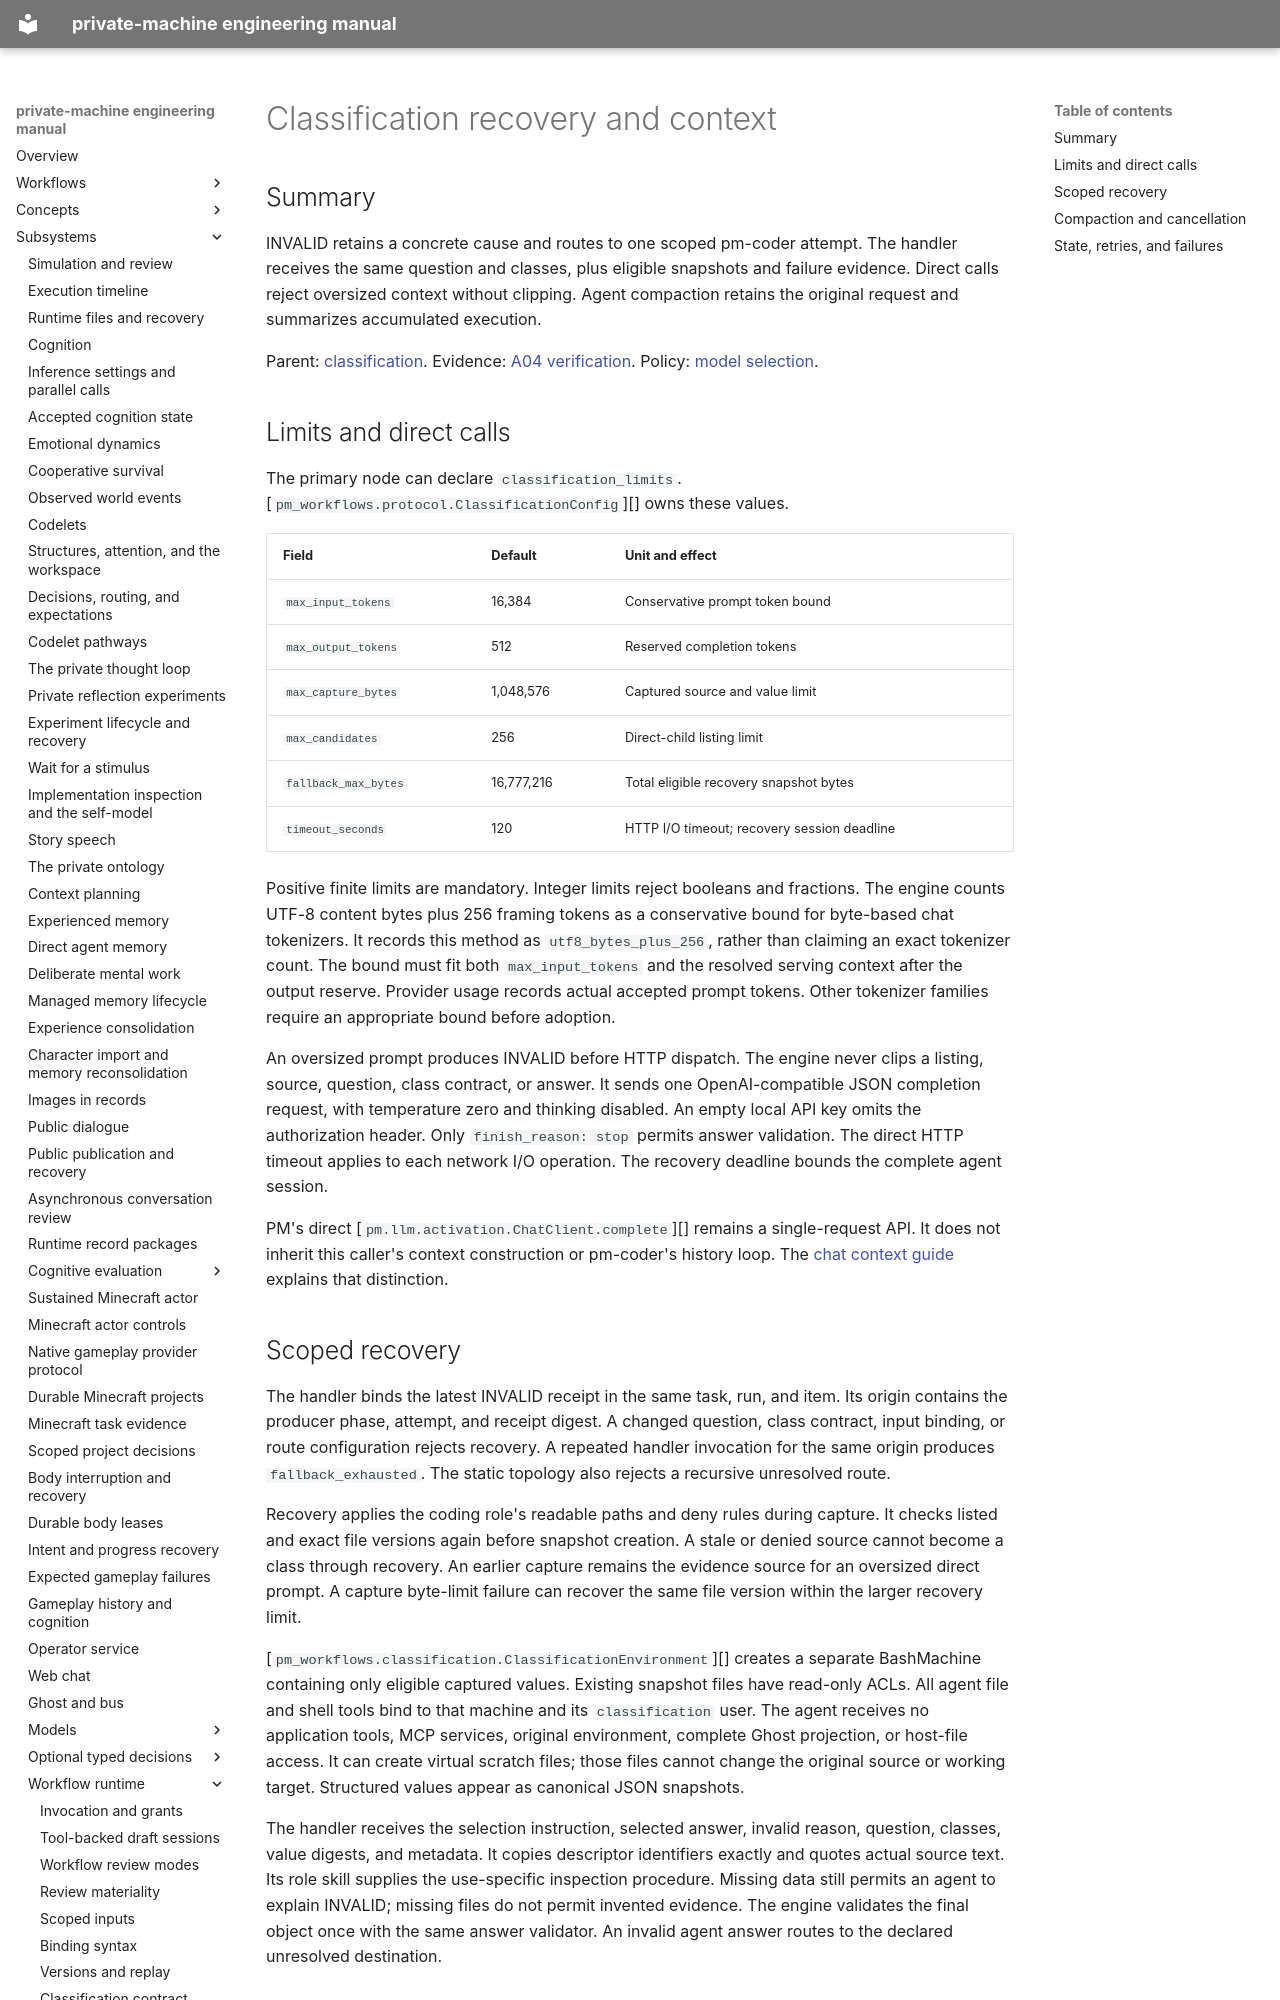

repository: flamingrickpat/private-machine · page: subsystems/workflow-inputs/classification-recovery.html · generator: mkdocs

# Classification recovery and context

## Summary

INVALID retains a concrete cause and routes to one scoped pm-coder attempt.
The handler receives the same question and classes, plus eligible snapshots and failure evidence.
Direct calls reject oversized context without clipping.
Agent compaction retains the original request and summarizes accumulated execution.

Parent: [classification](classification.md).
Evidence: [A04 verification](../../work_items/verification/a04-classification.md).
Policy: [model selection](../../work_items/alpha-plan/model-policy.md).

## Limits and direct calls

The primary node can declare `classification_limits`.
[`pm_workflows.protocol.ClassificationConfig`][] owns these values.

| Field | Default | Unit and effect |
| --- | --- | --- |
| `max_input_tokens` | 16,384 | Conservative prompt token bound |
| `max_output_tokens` | 512 | Reserved completion tokens |
| `max_capture_bytes` | 1,048,576 | Captured source and value limit |
| `max_candidates` | 256 | Direct-child listing limit |
| `fallback_max_bytes` | 16,777,216 | Total eligible recovery snapshot bytes |
| `timeout_seconds` | 120 | HTTP I/O timeout; recovery session deadline |

Positive finite limits are mandatory. Integer limits reject booleans and fractions.
The engine counts UTF-8 content bytes plus 256 framing tokens as a conservative bound for byte-based chat tokenizers.
It records this method as `utf8_bytes_plus_256`, rather than claiming an exact tokenizer count.
The bound must fit both `max_input_tokens` and the resolved serving context after the output reserve.
Provider usage records actual accepted prompt tokens.
Other tokenizer families require an appropriate bound before adoption.

An oversized prompt produces INVALID before HTTP dispatch.
The engine never clips a listing, source, question, class contract, or answer.
It sends one OpenAI-compatible JSON completion request, with temperature zero and thinking disabled.
An empty local API key omits the authorization header.
Only `finish_reason: stop` permits answer validation.
The direct HTTP timeout applies to each network I/O operation.
The recovery deadline bounds the complete agent session.

PM's direct [`pm.llm.activation.ChatClient.complete`][] remains a single-request API.
It does not inherit this caller's context construction or pm-coder's history loop.
The [chat context guide](../llm-context.md) explains that distinction.
